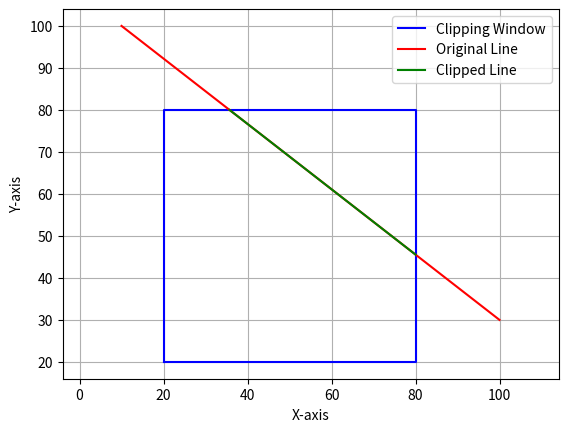

This chart was generated by the following Python code:
import matplotlib.pyplot as plt
def liang_barsky(x_min, y_min, x_max, y_max, x1, y1, x2, y2):
    dx = x2 - x1
    dy = y2 - y1
    p = [-dx, dx, -dy, dy]
    q = [x1 - x_min, x_max - x1, y1 - y_min, y_max - y1]
    t_enter = 0.0
    t_exit = 1.0

    for i in range(4):
        if p[i] == 0:
            if q[i] < 0:
                return None
        else:
            t = q[i] / p[i]
            if p[i] < 0:
                if t > t_enter:
                    t_enter = t
            else:
                if t < t_exit:
                    t_exit = t

    if t_enter > t_exit:
        return None
    x1_clip = x1 + t_enter * dx
    y1_clip = y1 + t_enter * dy
    x2_clip = x1 + t_exit * dx
    y2_clip = y1 + t_exit * dy
    return x1_clip, y1_clip, x2_clip, y2_clip

x_min, y_min = 20, 20
x_max, y_max = 80, 80
x1, y1 = 100,30
x2, y2 = 10,100
clipped_line = liang_barsky(x_min, y_min, x_max, y_max, x1, y1, x2, y2)
plt.plot([x_min, x_max, x_max, x_min, x_min], [y_min, y_min,
                                               y_max, y_max, y_min], 'b', label='Clipping Window')

if clipped_line is not None:
    x1_clip, y1_clip, x2_clip, y2_clip = clipped_line
    plt.plot([x1, x2], [y1, y2], 'r', label='Original Line')
    plt.plot([x1_clip, x2_clip], [y1_clip, y2_clip], 'g', label='Clipped Line')
    plt.legend()
else:
    plt.title('Line is outside the clipping window')

plt.xlabel('X-axis')
plt.ylabel('Y-axis')
plt.grid()
plt.axis('equal')
plt.show()